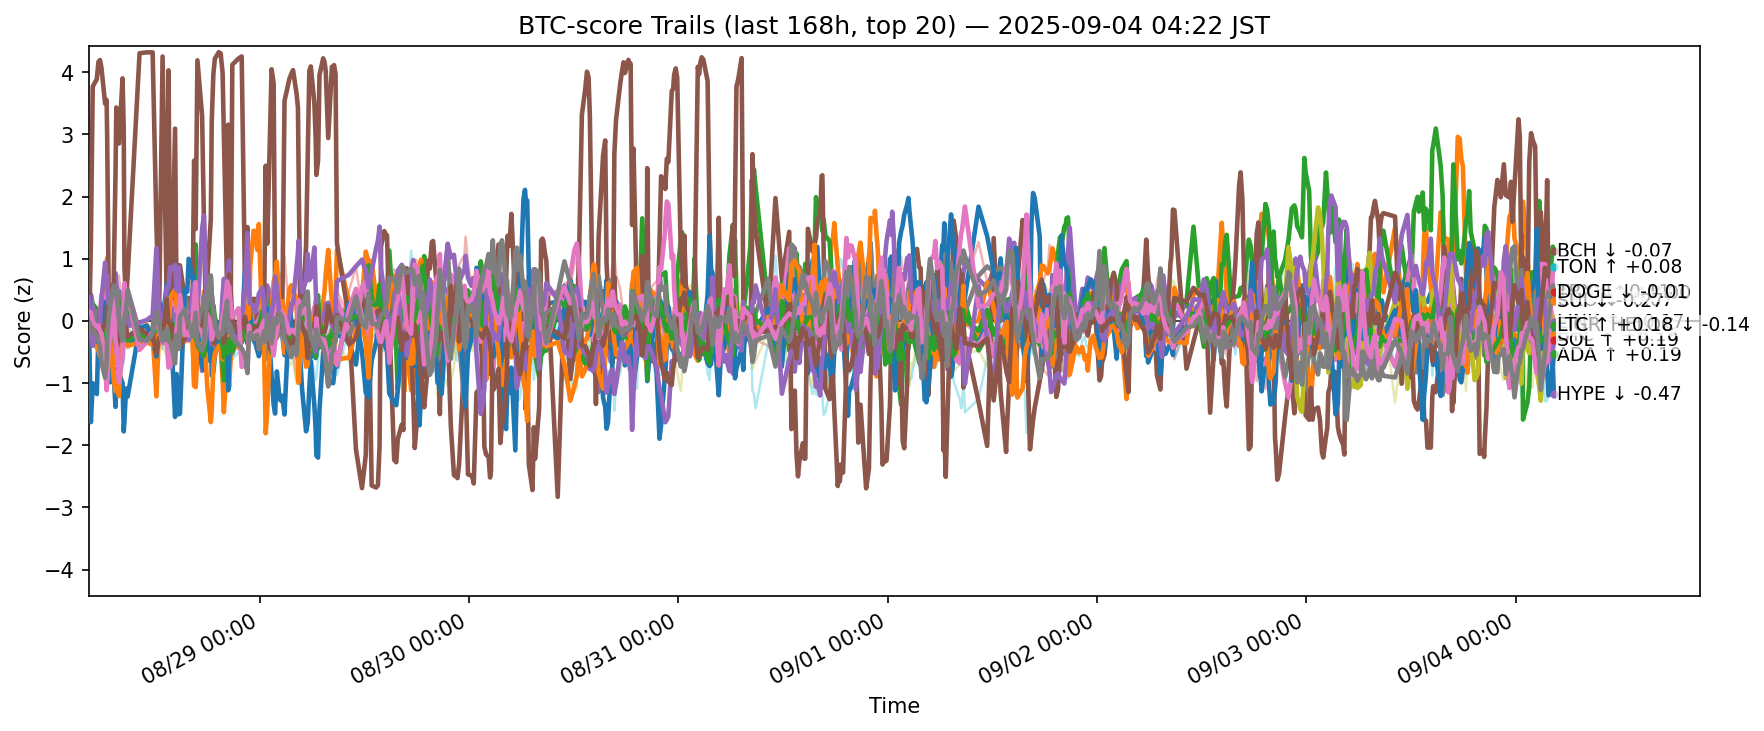

Values plotted in this chart, from the file beside it:
ts, side, symbol, score
2025-08-27 19:22:44.483003+00:00, btc, ADA, -0.1104
2025-08-27 19:22:44.483003+00:00, btc, AVAX, -0.0318
2025-08-27 19:22:44.483003+00:00, btc, BCH, 0.223
2025-08-27 19:22:44.483003+00:00, btc, BNB, 0.1445
2025-08-27 19:22:44.483003+00:00, btc, BTC, 0.2417
2025-08-27 19:22:44.483003+00:00, btc, CRO, -0.05933
2025-08-27 19:22:44.483003+00:00, btc, DOGE, -0.0163
2025-08-27 19:22:44.483003+00:00, btc, ETH, -0.1571
2025-08-27 19:22:44.483003+00:00, btc, HBAR, 0.01385
2025-08-27 19:22:44.483003+00:00, btc, HYPE, -0.114
2025-08-27 19:22:44.483003+00:00, btc, LINK, -0.2109
2025-08-27 19:22:44.483003+00:00, btc, LTC, -0.03576
2025-08-27 19:22:44.483003+00:00, btc, SHIB, 0.03055
2025-08-27 19:22:44.483003+00:00, btc, SOL, 0.3779
2025-08-27 19:22:44.483003+00:00, btc, SUI, -0.05693
2025-08-27 19:22:44.483003+00:00, btc, TON, 0.1444
2025-08-27 19:22:44.483003+00:00, btc, TRX, -0.01375
2025-08-27 19:22:44.483003+00:00, btc, UNI, -0.1316
2025-08-27 19:22:44.483003+00:00, btc, XLM, -0.3527
2025-08-27 19:22:44.483003+00:00, btc, XRP, 0.06048
2025-08-27 19:27:33.033160+00:00, btc, ADA, -0.1277
2025-08-27 19:27:33.033160+00:00, btc, AVAX, -0.01275
2025-08-27 19:27:33.033160+00:00, btc, BCH, 0.246
2025-08-27 19:27:33.033160+00:00, btc, BNB, 0.1774
2025-08-27 19:27:33.033160+00:00, btc, BTC, 0.2449
2025-08-27 19:27:33.033160+00:00, btc, CRO, 0.01778
2025-08-27 19:27:33.033160+00:00, btc, DOGE, 0.01286
2025-08-27 19:27:33.033160+00:00, btc, ETH, -0.1194
2025-08-27 19:27:33.033160+00:00, btc, HBAR, 0.1066
2025-08-27 19:27:33.033160+00:00, btc, HYPE, -0.4024
2025-08-27 19:27:33.033160+00:00, btc, LINK, -0.2219
2025-08-27 19:27:33.033160+00:00, btc, LTC, -0.01656
2025-08-27 19:27:33.033160+00:00, btc, SHIB, 0.06993
2025-08-27 19:27:33.033160+00:00, btc, SOL, 0.2342
2025-08-27 19:27:33.033160+00:00, btc, SUI, -0.03306
2025-08-27 19:27:33.033160+00:00, btc, TON, 0.1242
2025-08-27 19:27:33.033160+00:00, btc, TRX, -0.03186
2025-08-27 19:27:33.033160+00:00, btc, UNI, -0.08576
2025-08-27 19:27:33.033160+00:00, btc, XLM, -0.32
2025-08-27 19:27:33.033160+00:00, btc, XRP, 0.08321
2025-08-27 19:38:05.584840+00:00, btc, ADA, -0.2038
2025-08-27 19:38:05.584840+00:00, btc, AVAX, -0.3945
2025-08-27 19:38:05.584840+00:00, btc, BCH, 0.4128
2025-08-27 19:38:05.584840+00:00, btc, BNB, 0.1412
2025-08-27 19:38:05.584840+00:00, btc, BTC, 0.4232
2025-08-27 19:38:05.584840+00:00, btc, CRO, 1.27
2025-08-27 19:38:05.584840+00:00, btc, DOGE, 0.07371
2025-08-27 19:38:05.584840+00:00, btc, ETH, -0.1075
2025-08-27 19:38:05.584840+00:00, btc, HBAR, 0.2549
2025-08-27 19:38:05.584840+00:00, btc, HYPE, -1.627
2025-08-27 19:38:05.584840+00:00, btc, LINK, -0.1084
2025-08-27 19:38:05.584840+00:00, btc, LTC, 0.02186
2025-08-27 19:38:05.584840+00:00, btc, SHIB, 0.1537
2025-08-27 19:38:05.584840+00:00, btc, SOL, -0.2347
2025-08-27 19:38:05.584840+00:00, btc, SUI, 0.04406
2025-08-27 19:38:05.584840+00:00, btc, TON, 0.1355
2025-08-27 19:38:05.584840+00:00, btc, TRX, -0.1023
2025-08-27 19:38:05.584840+00:00, btc, UNI, -0.1222
2025-08-27 19:38:05.584840+00:00, btc, XLM, -0.283
2025-08-27 19:38:05.584840+00:00, btc, XRP, 0.1989
... 12,400 more rows
